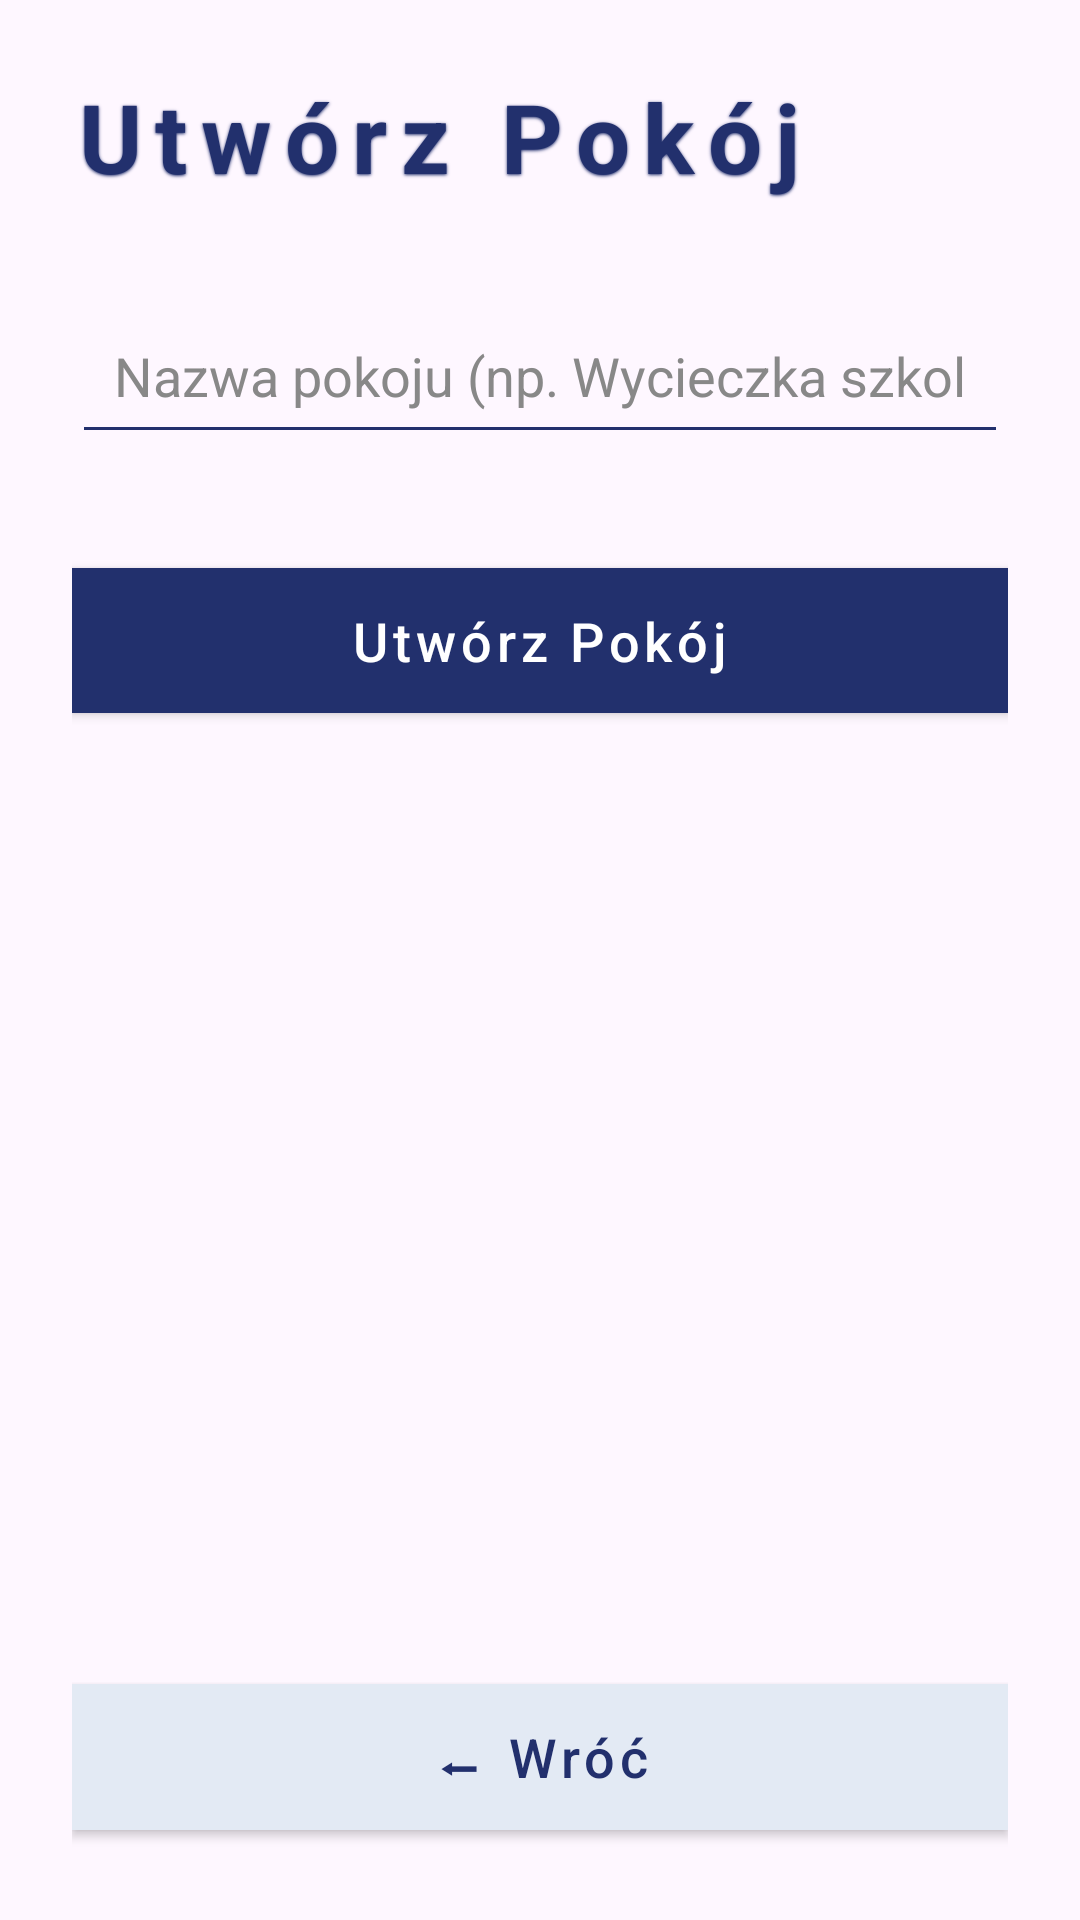

Layout XML and referenced resources for this Android screen:
<!-- AndroidManifest.xml: application theme Theme.VoteRoom -->
<!-- res/layout/activity_create_room.xml -->
<?xml version="1.0" encoding="utf-8"?>
<androidx.constraintlayout.widget.ConstraintLayout
    xmlns:android="http://schemas.android.com/apk/res/android"
    xmlns:app="http://schemas.android.com/apk/res-auto"
    android:id="@+id/createRoomLayout"
    android:layout_width="match_parent"
    android:layout_height="match_parent"
    android:background="@drawable/tlo_android"
    android:padding="24dp">

    <TextView
        android:id="@+id/createRoomTitle"
        android:layout_width="0dp"
        android:layout_height="wrap_content"
        android:text="Utwórz Pokój"
        android:textColor="#22306D"
        android:textSize="32sp"
        android:textStyle="bold"
        android:letterSpacing="0.14"
        android:shadowColor="#22306D"
        android:shadowDx="0"
        android:shadowDy="1"
        android:shadowRadius="2"
        android:layout_marginBottom="20dp"
        app:layout_constraintTop_toTopOf="parent"
        app:layout_constraintStart_toStartOf="parent"
        app:layout_constraintEnd_toEndOf="parent"/>

    <EditText
        android:id="@+id/roomNameField"
        android:layout_width="0dp"
        android:layout_height="wrap_content"
        android:layout_marginTop="32dp"
        android:backgroundTint="#22306D"
        android:hint="Nazwa pokoju (np. Wycieczka szkolna)"
        android:inputType="textCapSentences"
        android:padding="14dp"
        android:textColor="#22306D"
        android:textColorHint="#888888"
        app:layout_constraintEnd_toEndOf="parent"
        app:layout_constraintHorizontal_bias="0.0"
        app:layout_constraintStart_toStartOf="parent"
        app:layout_constraintTop_toBottomOf="@id/createRoomTitle" />

    <com.google.android.material.button.MaterialButton
        android:id="@+id/createRoomButton"
        style="@style/Widget.MaterialComponents.Button"
        android:layout_width="0dp"
        android:layout_height="wrap_content"
        android:layout_marginTop="32dp"
        android:elevation="4dp"
        android:paddingTop="12dp"
        android:paddingBottom="12dp"
        android:text="Utwórz Pokój"
        android:textAllCaps="false"
        android:textColor="#FFFFFF"
        android:textSize="18sp"
        app:backgroundTint="#22306D"
        app:cornerRadius="0dp"
        app:layout_constraintEnd_toEndOf="parent"
        app:layout_constraintHorizontal_bias="0.0"
        app:layout_constraintStart_toStartOf="parent"
        app:layout_constraintTop_toBottomOf="@id/roomNameField"
        app:rippleColor="#332A5DDE" />

    <com.google.android.material.button.MaterialButton
        android:id="@+id/backButton"
        style="@style/Widget.MaterialComponents.Button"
        android:layout_width="0dp"
        android:layout_height="wrap_content"
        android:layout_marginTop="12dp"
        android:elevation="4dp"
        android:paddingTop="12dp"
        android:paddingBottom="12dp"
        android:text="⬅ Wróć"
        android:textAllCaps="false"
        android:textColor="#22306D"
        android:textSize="18sp"
        app:backgroundTint="#E3EAF4"
        app:cornerRadius="0dp"
        app:layout_constraintBottom_toBottomOf="parent"
        app:layout_constraintEnd_toEndOf="parent"
        app:layout_constraintHorizontal_bias="1.0"
        app:layout_constraintStart_toStartOf="parent"
        app:layout_constraintTop_toBottomOf="@id/createRoomButton"
        app:layout_constraintVertical_bias="1.0"
        app:rippleColor="#332A5DDE" />

</androidx.constraintlayout.widget.ConstraintLayout>
<!-- resources referenced by this layout -->
<resources>
  <style name="Theme.VoteRoom" parent="Base.Theme.VoteRoom" />
  <style name="Base.Theme.VoteRoom" parent="Theme.Material3.DayNight.NoActionBar">
          
          
      </style>
</resources>
